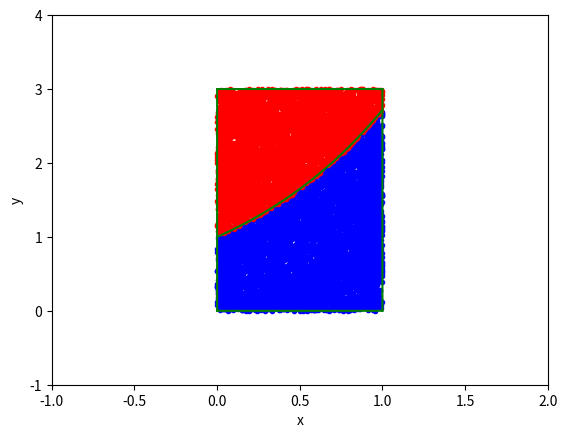
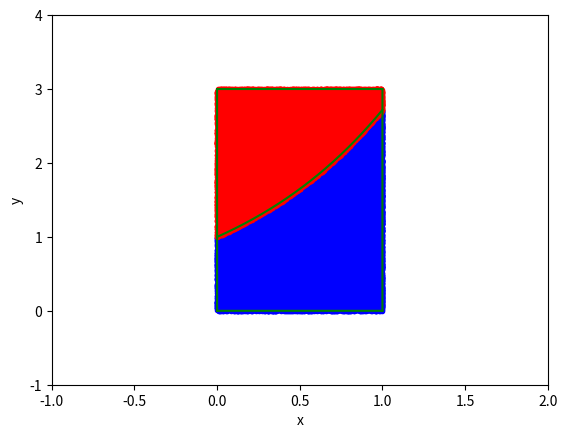
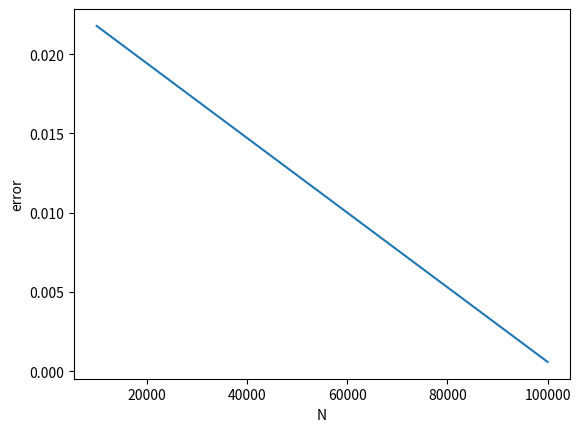
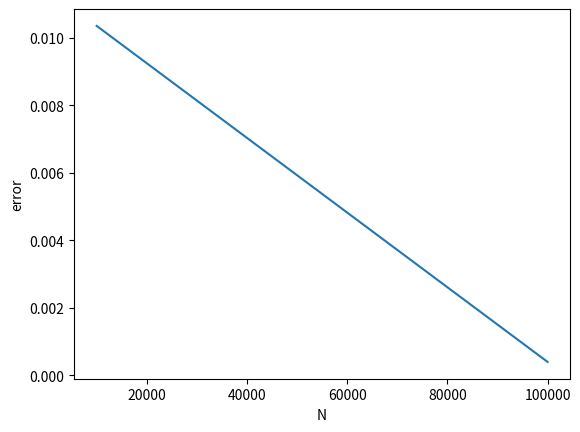

Python code for these plots, in order:
import numpy as np
import matplotlib.pyplot as plt

np.random.seed(42)

a = 0
b = 1
h = 3
f_x = lambda x : np.exp(x)
F_x = lambda x : np.exp(x)
condition_checker = lambda y, y_real : y <= y_real


def plot_curve_with_points(points_over_curve, points_le_curve):
    number_of_samples = 10**4
    linspace_angle = np.linspace(a, b, number_of_samples)
    linspace_v_0 = np.linspace(0, h, number_of_samples)
    fig1, ax1 = plt.subplots()
    ax1.set_xlim([a-1, b+1])
    ax1.set_ylim([-1, h + 1])
    ax1.set_xlabel('x')
    ax1.set_ylabel('y')
    ax1.plot(*zip(*points_le_curve), "b.")
    ax1.plot(*zip(*points_over_curve), "r.")
    ax1.plot(linspace_angle, f_x(linspace_angle), "g")
    ax1.plot(linspace_angle, [0] * len(linspace_angle), 'g')
    ax1.plot(linspace_angle, [h] * len(linspace_angle), 'g')
    ax1.plot([a] * len(linspace_v_0), linspace_v_0, 'g')
    ax1.plot([b] * len(linspace_v_0), linspace_v_0, 'g')
    fig1.show()


def plot_error(errors, N_vals):
    fig2, ax2 = plt.subplots()
    ax2.set_xlabel('N')
    ax2.set_ylabel('error')
    ax2.plot(N_vals, errors)
    fig2.show()


def calc_integrals(N_min, N_max):
    N_vals, hit_mis_vals, mean_integral_vals = [], [], []
    for i in range(N_min, N_max+1):
        print("calculating integrals for: ", i)
        N = 10 ** i
        N_vals.append(N)
        x_random_samples = (b - a) * np.random.random_sample(N) + a
        y_random_samples = (h - 0) * np.random.random_sample(N) + 0
        f_x_sampled = f_x(x_random_samples)
        points = np.vstack((x_random_samples, y_random_samples)).T
        points_le_curve_condition = condition_checker(y_random_samples, f_x_sampled)
        points_over_curve = points[~points_le_curve_condition]
        points_le_curve = points[points_le_curve_condition]
        N_b = len(points_le_curve)
        hit_miss_integral = (b - a) * h * N_b / N
        mean_val = np.mean(f_x_sampled) * (b - a)
        print("hit miss: ", hit_miss_integral)
        print("mean value: ", mean_val)
        hit_mis_vals.append(hit_miss_integral)
        mean_integral_vals.append(mean_val)
        plot_curve_with_points(points_over_curve, points_le_curve)
    return np.array(N_vals), np.array(hit_mis_vals), np.array(mean_integral_vals)


N_array, hit_mis_array, mean_integral_array =  calc_integrals(4, 5)
integral_value = F_x(b) - F_x(a)
errors_hit_miss = abs(hit_mis_array - integral_value)
errors_mean = abs(mean_integral_array - integral_value)
plot_error(errors_hit_miss, N_array)
plot_error(errors_mean, N_array)